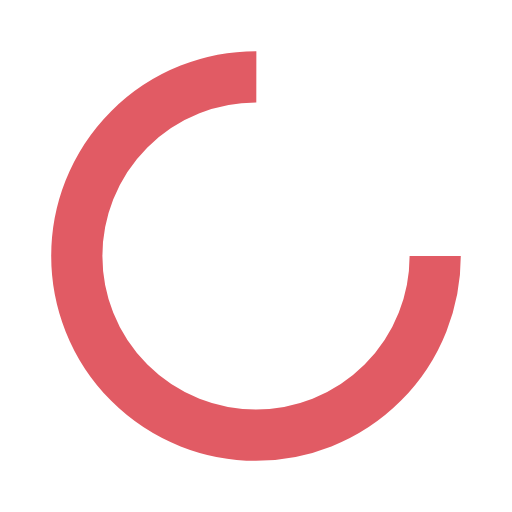
t = 0.00 s
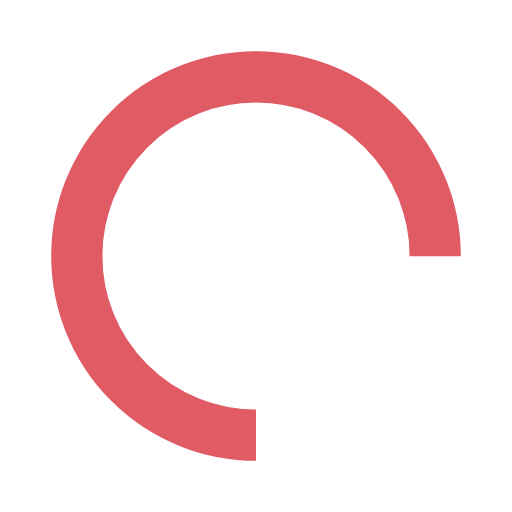
t = 0.25 s
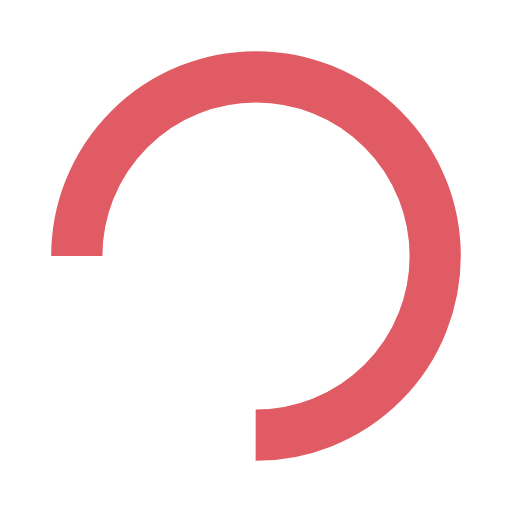
t = 0.50 s
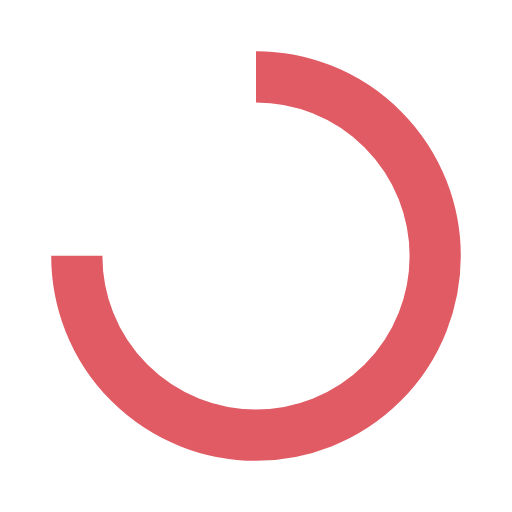
t = 0.75 s

The animated SVG that drew these frames (rendered in a browser with its animation timeline set to each time). Animation: 1 SMIL element (animateTransform=1); one cycle of 1.00 s, repeats indefinitely.

<?xml version="1.0" encoding="utf-8"?>
<svg xmlns="http://www.w3.org/2000/svg" xmlns:xlink="http://www.w3.org/1999/xlink" style="margin: auto; background: none; display: block; shape-rendering: auto;" width="200px" height="200px" viewBox="0 0 100 100" preserveAspectRatio="xMidYMid">
<circle cx="50" cy="50" fill="none" stroke="#e15b64" stroke-width="10" r="35" stroke-dasharray="164.93361431346415 56.97787143782138" transform="rotate(219.281 50 50)">
  <animateTransform attributeName="transform" type="rotate" repeatCount="indefinite" dur="1s" values="0 50 50;360 50 50" keyTimes="0;1"></animateTransform>
</circle>
<!-- [ldio] generated by https://loading.io/ --></svg>